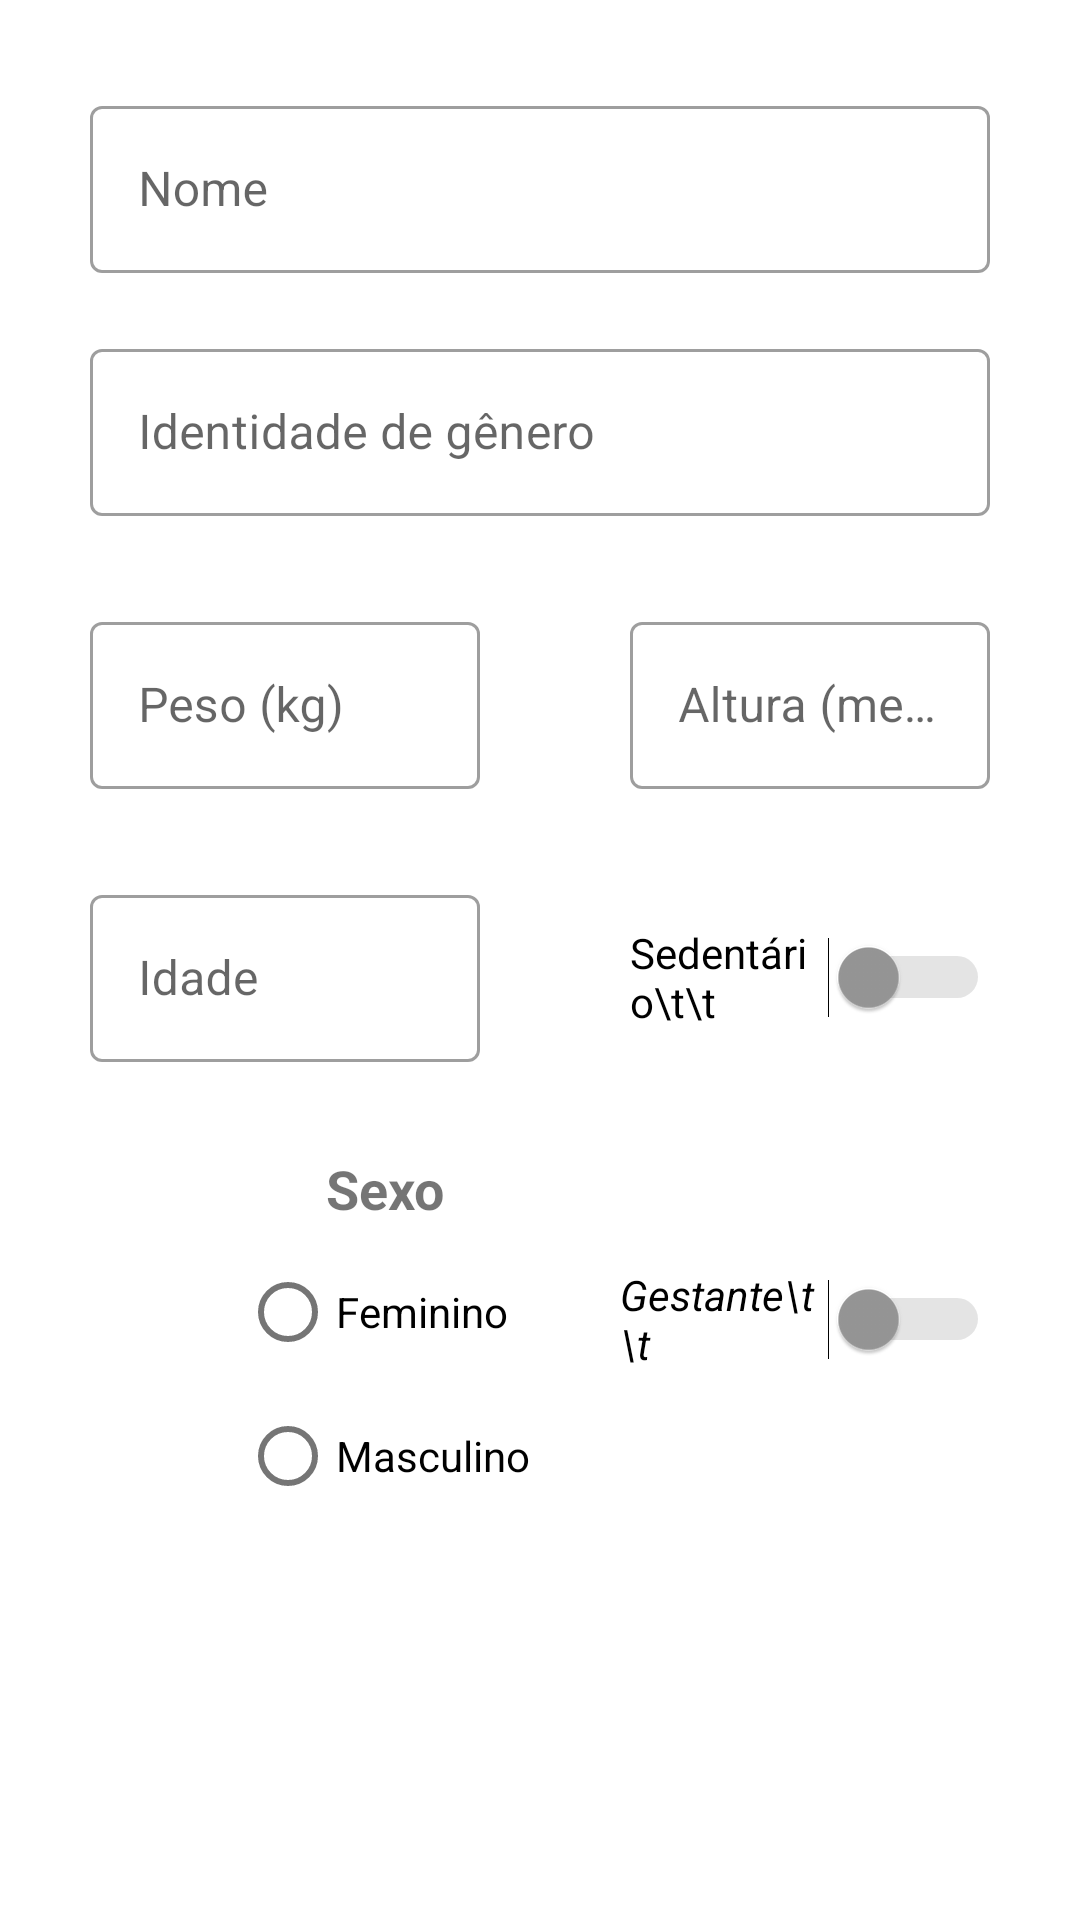

Reconstruct the res/layout file that produces this screen, plus the resources it refers to.
<!-- AndroidManifest.xml: application theme Theme.DiarioDeSaude -->
<!-- res/layout/campos_inputs.xml -->
<?xml version="1.0" encoding="utf-8"?>
<LinearLayout
        xmlns:android="http://schemas.android.com/apk/res/android"
        xmlns:app="http://schemas.android.com/apk/res-auto"
        xmlns:tools="http://schemas.android.com/tools"
        android:layout_width="match_parent"
        android:layout_height="wrap_content"
        android:orientation="vertical"
        android:padding="30dp"
        android:gravity="center_horizontal"
        >

        
        <com.google.android.material.textfield.TextInputLayout
            android:id="@+id/txtNome"
            style="@style/Widget.MaterialComponents.TextInputLayout.OutlinedBox"
            android:layout_width="match_parent"
            android:layout_height="wrap_content"
            android:layout_marginBottom="20dp"
            app:startIconDrawable="@drawable/ic_pessoa">

            <com.google.android.material.textfield.TextInputEditText
                android:id="@+id/edtNome"
                android:layout_width="match_parent"
                android:layout_height="wrap_content"
                android:hint="Nome"
                android:inputType="text|textCapWords" />
        </com.google.android.material.textfield.TextInputLayout>

        
        <com.google.android.material.textfield.TextInputLayout
            android:id="@+id/txtIdentidade"
            style="@style/Widget.MaterialComponents.TextInputLayout.OutlinedBox"
            android:layout_width="match_parent"
            android:layout_height="wrap_content">

            <com.google.android.material.textfield.TextInputEditText
                android:id="@+id/edtGenero"
                style="@style/edt_input"
                android:hint="Identidade de gênero"
                android:inputType="text" />
        </com.google.android.material.textfield.TextInputLayout>

        
        <LinearLayout
            android:layout_width="match_parent"
            android:layout_height="wrap_content"
            android:gravity="center_horizontal"
            android:orientation="horizontal">

            
            <LinearLayout
                android:layout_width="wrap_content"
                android:layout_height="wrap_content"
                android:orientation="vertical">

                
                <com.google.android.material.textfield.TextInputLayout
                    android:id="@+id/txtPeso"
                    style="@style/Widget.MaterialComponents.TextInputLayout.OutlinedBox"
                    android:layout_width="130dp"
                    android:layout_height="wrap_content">

                    <com.google.android.material.textfield.TextInputEditText
                        android:id="@+id/edtPeso"
                        style="@style/edt_input"
                        android:hint="Peso (kg)"
                        android:inputType="numberDecimal" />
                </com.google.android.material.textfield.TextInputLayout>

                
                <com.google.android.material.textfield.TextInputLayout
                    android:id="@+id/txtIdade"
                    style="@style/Widget.MaterialComponents.TextInputLayout.OutlinedBox"
                    android:layout_width="130dp"
                    android:layout_height="wrap_content">

                    <com.google.android.material.textfield.TextInputEditText
                        android:id="@+id/edtIdade"
                        style="@style/edt_input"
                        android:hint="Idade"
                        android:inputType="number"
                        app:suffixText="anos" />
                </com.google.android.material.textfield.TextInputLayout>
            </LinearLayout>

            
            <Space
                android:layout_width="50dp"
                android:layout_height="match_parent" />


            
            <LinearLayout
                android:layout_width="wrap_content"
                android:layout_height="wrap_content"
                android:orientation="vertical">

                
                <com.google.android.material.textfield.TextInputLayout
                    android:id="@+id/txtAltura"
                    style="@style/Widget.MaterialComponents.TextInputLayout.OutlinedBox"
                    android:layout_width="match_parent"
                    android:layout_height="match_parent">

                    <com.google.android.material.textfield.TextInputEditText
                        android:id="@+id/edtAltura"
                        style="@style/edt_input"
                        android:hint="Altura (metros)"
                        android:inputType="numberDecimal" />
                </com.google.android.material.textfield.TextInputLayout>

                
                <Switch
                    android:id="@+id/swtSedentario"
                    style="@style/btn_switch"
                    android:text="Sedentário\t\t" />

            </LinearLayout>
        </LinearLayout>

        

        <LinearLayout
            android:layout_width="match_parent"
            android:layout_height="wrap_content"
            android:orientation="horizontal"
            android:paddingLeft="50dp"
            >

            <RadioGroup
                android:id="@+id/rdgSexo"
                android:layout_width="wrap_content"
                android:layout_height="wrap_content">

                <TextView
                    android:id="@+id/txtSexo"
                    style="@style/txt_legenda"
                    android:text="Sexo" />

                <RadioButton
                    android:id="@+id/rdbFeminino"
                    android:layout_width="match_parent"
                    android:layout_height="wrap_content"
                    android:text="Feminino" />

                <RadioButton
                    android:id="@+id/rdbMasculino"
                    android:layout_width="match_parent"
                    android:layout_height="wrap_content"
                    android:text="Masculino" />

            </RadioGroup>

            <Switch
                android:id="@+id/swtGestante"
                style="@style/btn_switch"
                android:text="Gestante\t\t"
                android:layout_marginTop="38dp"
                android:layout_marginLeft="30dp"
                android:textStyle="italic"
                />

        </LinearLayout>



    </LinearLayout>
<!-- resources referenced by this layout -->
<resources>
  <style name="btn_switch">
          <item name="android:layout_width">wrap_content</item>
          <item name="android:layout_height">wrap_content</item>
          <item name="android:thumbTint">@color/switch_track_selector</item>
          <item name="android:trackTint">@color/switch_track_selector</item>
          <item name="android:layout_marginTop">15dp</item>
      </style>
  <style name="edt_input">
          <item name="android:layout_width">match_parent</item>
          <item name="android:layout_height">wrap_content</item>
          <item name="android:layout_marginBottom">30dp</item>
          <item name="endIconMode">clear_text</item>
  
      </style>
  <style name="txt_legenda">
          <item name="android:layout_width">match_parent</item>
          <item name="android:layout_height">wrap_content</item>
          <item name="android:textAlignment">center</item>
          <item name="android:textSize">18sp</item>
          <item name="android:textStyle">bold</item>
          <item name="android:layout_marginBottom">5dp</item>
      </style>
  <style name="Theme.DiarioDeSaude" parent="Theme.MaterialComponents.DayNight.DarkActionBar">
          
          <item name="colorPrimary">@color/cor_primaria</item>
          <item name="colorPrimaryVariant">@color/cor_primaria_variante</item>
          <item name="colorOnPrimary">@color/white</item>
          
          <item name="colorSecondary">@color/cor_secundaria</item>
          <item name="colorSecondaryVariant">@color/cor_secundaria</item>
          <item name="colorOnSecondary">@color/black</item>
          
          <item name="android:statusBarColor">?attr/colorPrimaryVariant</item>
          
      </style>
  <color name="cor_primaria">#4169E1</color>
  <color name="cor_primaria_variante">#2b76b9</color>
  <color name="white">#FFFFFFFF</color>
  <color name="cor_secundaria">#439A86</color>
  <color name="black">#FF000000</color>
</resources>
